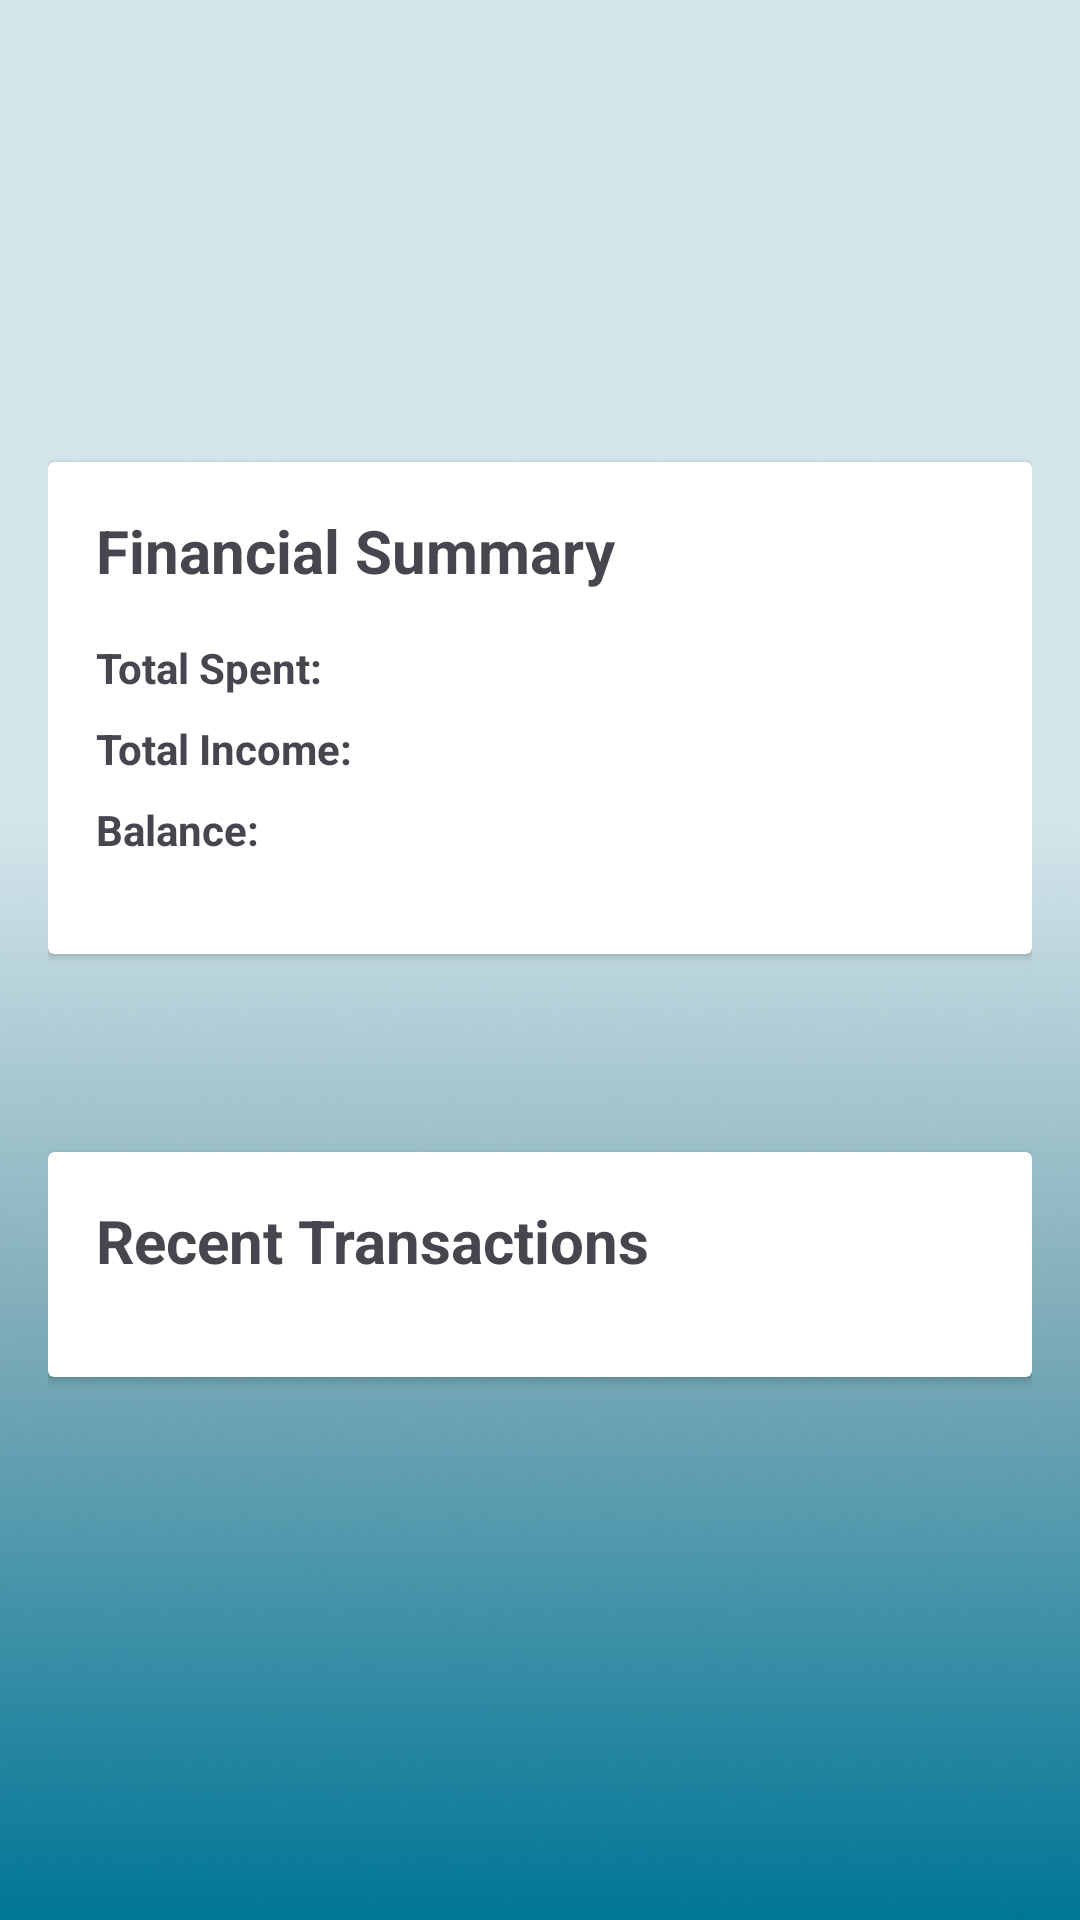

Write the Android layout XML for this screen, with the resource values it uses.
<!-- AndroidManifest.xml: application theme Base.Theme.FinanceApp -->
<!-- res/layout/activity_summary.xml -->
<?xml version="1.0" encoding="utf-8"?>
<androidx.constraintlayout.widget.ConstraintLayout
    xmlns:android="http://schemas.android.com/apk/res/android"
    xmlns:app="http://schemas.android.com/apk/res-auto"
    xmlns:tools="http://schemas.android.com/tools"
    android:background="@drawable/backgroundimg"
    android:id="@+id/main"
    android:layout_width="match_parent"
    android:layout_height="match_parent"
    tools:context=".SummaryActivity">

    
    <ScrollView
        android:layout_width="match_parent"
        android:layout_height="match_parent"
        android:fillViewport="true">

        <LinearLayout
            android:layout_width="match_parent"
            android:layout_height="wrap_content"
            android:orientation="vertical"
            android:padding="16dp">

            <ImageButton
                android:id="@+id/btnBack"
                android:layout_width="48dp"
                android:layout_height="48dp"
                android:background="?attr/selectableItemBackgroundBorderless"
                android:contentDescription="Go back"
                android:padding="8dp"
                android:scaleType="centerInside"
                android:src="@drawable/backword" />

            
            <androidx.cardview.widget.CardView
                android:layout_width="match_parent"
                android:layout_height="wrap_content"
                android:layout_marginBottom="16dp"
                android:elevation="4dp"
                android:translationY="90dp">

                <LinearLayout
                    android:layout_width="match_parent"
                    android:layout_height="wrap_content"
                    android:orientation="vertical"
                    android:padding="16dp">

                    <TextView
                        android:layout_width="match_parent"
                        android:layout_height="wrap_content"
                        android:text="Financial Summary"
                        android:textSize="20sp"
                        android:textStyle="bold"
                        android:layout_marginBottom="16dp" />

                    <LinearLayout
                        android:layout_width="match_parent"
                        android:layout_height="wrap_content"
                        android:orientation="horizontal"
                        android:layout_marginBottom="8dp">

                        <TextView
                            android:layout_width="0dp"
                            android:layout_height="wrap_content"
                            android:layout_weight="1"
                            android:text="Total Spent:"
                            android:textStyle="bold" />

                        <TextView
                            android:id="@+id/tvTotalSpent"
                            android:layout_width="wrap_content"
                            android:layout_height="wrap_content"
                            android:textColor="#F44336" />
                    </LinearLayout>

                    <LinearLayout
                        android:layout_width="match_parent"
                        android:layout_height="wrap_content"
                        android:orientation="horizontal"
                        android:layout_marginBottom="8dp">

                        <TextView
                            android:layout_width="0dp"
                            android:layout_height="wrap_content"
                            android:layout_weight="1"
                            android:text="Total Income:"
                            android:textStyle="bold" />

                        <TextView
                            android:id="@+id/tvTotalIncome"
                            android:layout_width="wrap_content"
                            android:layout_height="wrap_content"
                            android:textColor="#4CAF50" />
                    </LinearLayout>

                    <LinearLayout
                        android:layout_width="match_parent"
                        android:layout_height="wrap_content"
                        android:orientation="horizontal"
                        android:layout_marginBottom="16dp">

                        <TextView
                            android:layout_width="0dp"
                            android:layout_height="wrap_content"
                            android:layout_weight="1"
                            android:text="Balance:"
                            android:textStyle="bold" />

                        <TextView
                            android:id="@+id/tvBalance"
                            android:layout_width="wrap_content"
                            android:layout_height="wrap_content"
                            android:textColor="#2196F3" />
                    </LinearLayout>

                </LinearLayout>
            </androidx.cardview.widget.CardView>

            
            <androidx.cardview.widget.CardView
                android:layout_width="match_parent"
                android:layout_height="wrap_content"
                android:layout_marginBottom="16dp"
                android:elevation="4dp"
                android:translationY="140dp">

                <LinearLayout
                    android:layout_width="match_parent"
                    android:layout_height="wrap_content"
                    android:orientation="vertical"
                    android:padding="16dp">

                    <TextView
                        android:layout_width="match_parent"
                        android:layout_height="wrap_content"
                        android:layout_marginBottom="16dp"
                        android:text="Recent Transactions"
                        android:textSize="20sp"
                        android:textStyle="bold" />

                    <androidx.recyclerview.widget.RecyclerView
                        android:id="@+id/recyclerView"
                        android:layout_width="match_parent"
                        android:layout_height="wrap_content"
                        android:nestedScrollingEnabled="false" />

                </LinearLayout>
            </androidx.cardview.widget.CardView>

        </LinearLayout>
    </ScrollView>

</androidx.constraintlayout.widget.ConstraintLayout>
<!-- resources referenced by this layout -->
<resources>
  <!-- drawable backgroundimg: png bitmap (drawable, 224335 bytes) -->
  <style name="Base.Theme.FinanceApp" parent="Theme.Material3.DayNight.NoActionBar">
          
          <item name="colorPrimary">@color/purple_500</item>
          <item name="colorPrimaryVariant">@color/purple_700</item>
          <item name="colorOnPrimary">@color/white</item>
          
          <item name="colorSecondary">@color/teal_200</item>
          <item name="colorSecondaryVariant">@color/teal_700</item>
          <item name="colorOnSecondary">@color/black</item>
          
          <item name="android:statusBarColor">?attr/colorPrimaryVariant</item>
      </style>
  <color name="purple_500">#FF6200EE</color>
  <color name="purple_700">#FF3700B3</color>
  <color name="white">#FFFFFFFF</color>
  <color name="teal_200">#FF03DAC5</color>
  <color name="teal_700">#FF018786</color>
  <color name="black">#FF000000</color>
</resources>
